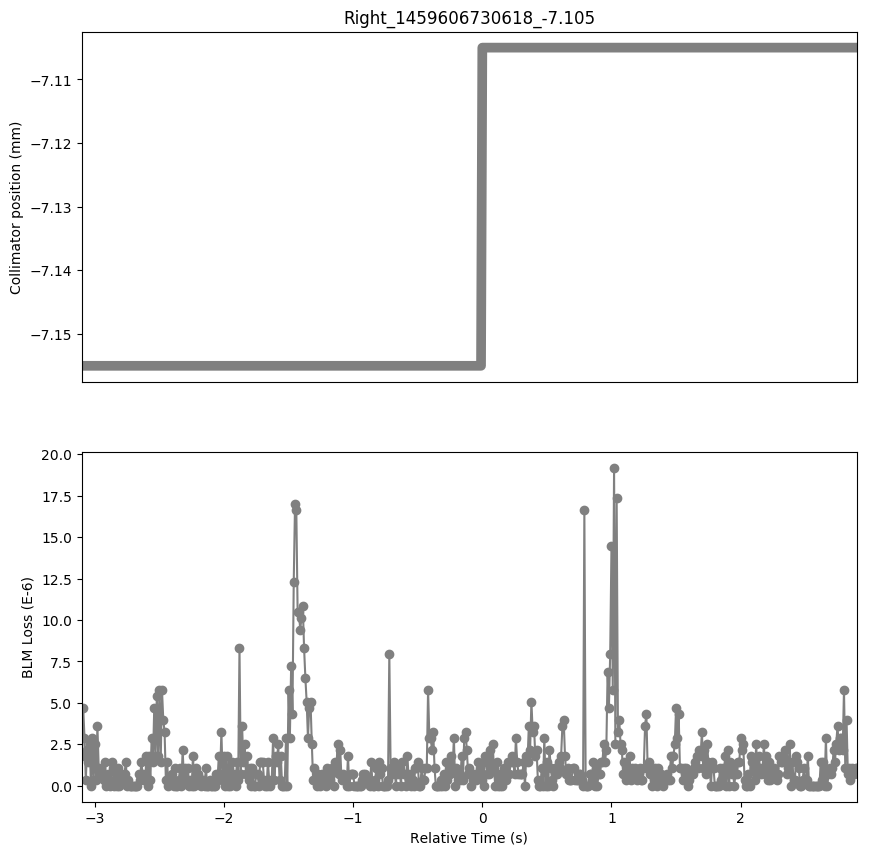

The table this chart was drawn from, first rows:
Timestamp, position, BLMTI.04L1.B1I10_TCTPV.4L1.B1
1459606727520, -7.155, 1.81e-06
1459606727530, -7.155, 4.706e-06
1459606727540, -7.155, 2.8960000000000003e-06
1459606727550, -7.155, 3.6200000000000004e-07
1459606727560, -7.155, 2.1719999999999997e-06
1459606727570, -7.155, 1.4480000000000002e-06
1459606727580, -7.155, 2.5340000000000002e-06
1459606727590, -7.155, 0.0
1459606727600, -7.155, 2.8960000000000003e-06
1459606727610, -7.155, 3.6200000000000004e-07
1459606727620, -7.155, 2.5340000000000002e-06
1459606727630, -7.155, 3.6200000000000004e-07
1459606727640, -7.155, 3.62e-06
1459606727650, -7.155, 1.0859999999999999e-06
1459606727660, -7.155, 7.240000000000001e-07
1459606727670, -7.155, 7.240000000000001e-07
1459606727680, -7.155, 7.240000000000001e-07
1459606727690, -7.155, 3.6200000000000004e-07
1459606727700, -7.155, 1.4480000000000002e-06
1459606727710, -7.155, 0.0
1459606727720, -7.155, 7.240000000000001e-07
1459606727730, -7.155, 3.6200000000000004e-07
1459606727740, -7.155, 0.0
1459606727750, -7.155, 1.4480000000000002e-06
1459606727760, -7.155, 1.0859999999999999e-06
1459606727770, -7.155, 0.0
1459606727780, -7.155, 1.0859999999999999e-06
1459606727790, -7.155, 0.0
1459606727800, -7.155, 1.0859999999999999e-06
1459606727810, -7.155, 0.0
1459606727820, -7.155, 3.6200000000000004e-07
1459606727830, -7.155, 7.240000000000001e-07
1459606727840, -7.155, 3.6200000000000004e-07
1459606727850, -7.155, 7.240000000000001e-07
1459606727860, -7.155, 1.4480000000000002e-06
1459606727870, -7.155, 0.0
1459606727880, -7.155, 3.6200000000000004e-07
1459606727890, -7.155, 0.0
1459606727900, -7.155, 0.0
1459606727910, -7.155, 0.0
1459606727920, -7.155, 0.0
1459606727930, -7.155, 0.0
1459606727940, -7.155, 0.0
1459606727950, -7.155, 0.0
1459606727960, -7.155, 7.240000000000001e-07
1459606727970, -7.155, 3.6200000000000004e-07
1459606727980, -7.155, 1.4480000000000002e-06
1459606727990, -7.155, 7.240000000000001e-07
1459606728000, -7.155, 3.6200000000000004e-07
1459606728010, -7.155, 3.6200000000000004e-07
1459606728020, -7.155, 1.81e-06
1459606728030, -7.155, 0.0
1459606728040, -7.155, 1.81e-06
1459606728050, -7.155, 3.6200000000000004e-07
1459606728060, -7.155, 2.8960000000000003e-06
1459606728070, -7.155, 1.4480000000000002e-06
1459606728080, -7.155, 4.706e-06
1459606728090, -7.155, 1.81e-06
1459606728100, -7.155, 5.43e-06
1459606728110, -7.155, 1.81e-06
... 541 more rows
